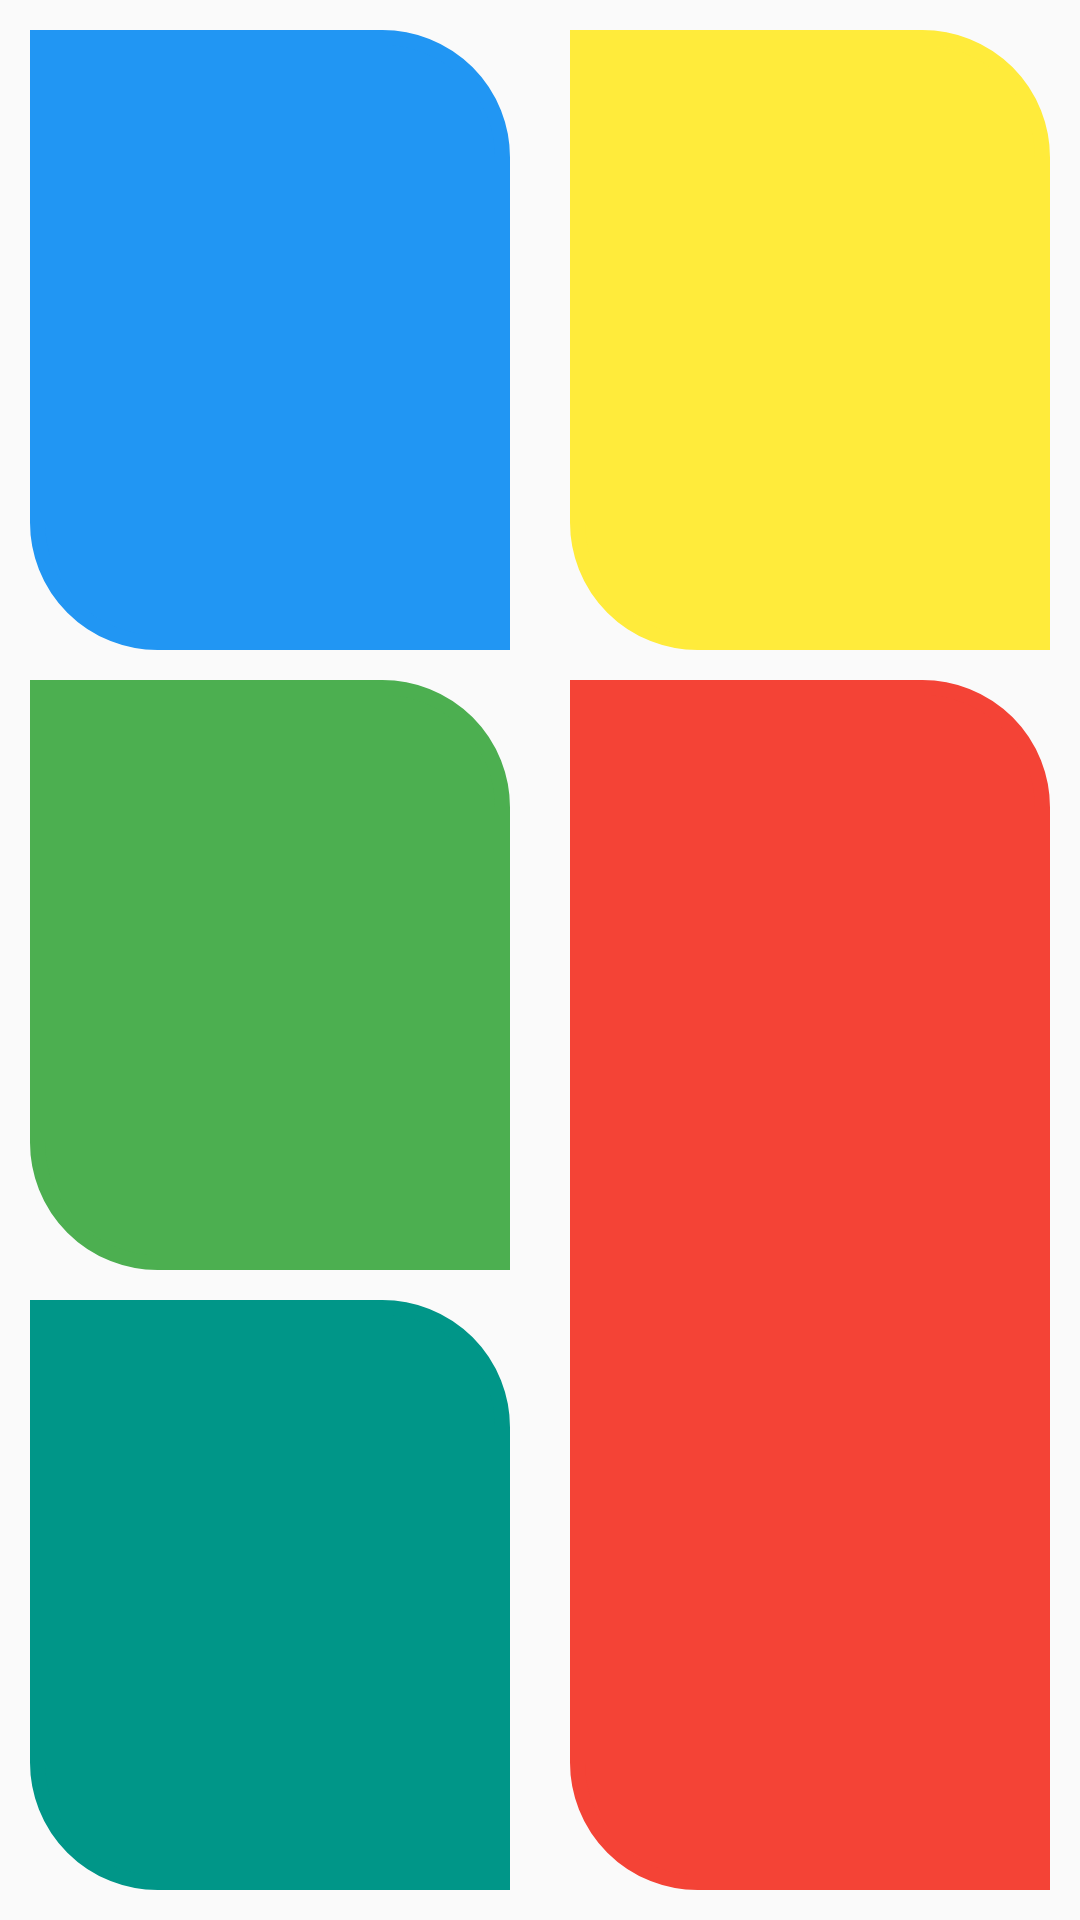

Write the Android layout XML for this screen, with the resource values it uses.
<!-- AndroidManifest.xml: application theme Theme.TaskApplication -->
<!-- res/layout/activity_task2.xml -->
<?xml version="1.0" encoding="utf-8"?>
<LinearLayout xmlns:android="http://schemas.android.com/apk/res/android"
    xmlns:app="http://schemas.android.com/apk/res-auto"
    xmlns:tools="http://schemas.android.com/tools"
    android:layout_width="match_parent"
    android:layout_height="match_parent"
    tools:context=".Task2_Activity"
    android:orientation="horizontal">
    <LinearLayout
        android:layout_width="match_parent"
        android:layout_height="match_parent"
        android:layout_weight="1"
        android:orientation="vertical"
        android:padding="10dp">
        <View
            android:layout_width="match_parent"
            android:layout_height="match_parent"
            android:layout_weight="1"
            android:background="@drawable/t2_corner"
            android:backgroundTint="#2196F3" />
        <View
            android:layout_width="match_parent"
            android:layout_height="match_parent"
            android:layout_weight="1"
            android:layout_marginTop="10dp"
            android:background="@drawable/t2_corner"
            android:backgroundTint="#4CAF50" />
        <View
            android:layout_width="match_parent"
            android:layout_height="match_parent"
            android:layout_weight="1"
            android:layout_marginTop="10dp"
            android:background="@drawable/t2_corner"
            android:backgroundTint="#009688" />
    </LinearLayout>

    <LinearLayout
        android:layout_width="match_parent"
        android:layout_height="match_parent"
        android:layout_weight="1"
        android:orientation="vertical"
        android:padding="10dp">
        <View
            android:layout_width="match_parent"
            android:layout_height="match_parent"
            android:layout_weight="2"
            android:background="@drawable/t2_corner"
            android:backgroundTint="#FFEB3B"/>
        <View
            android:layout_width="match_parent"
            android:layout_height="match_parent"
            android:layout_weight="1"
            android:layout_marginTop="10dp"
            android:background="@drawable/t2_corner"
            android:backgroundTint="#F44336" />
    </LinearLayout>

</LinearLayout>
<!-- resources referenced by this layout -->
<resources>
  <!-- drawable t2_corner (drawable) -->
  <?xml version="1.0" encoding="utf-8"?>
  <shape xmlns:android="http://schemas.android.com/apk/res/android"
      android:shape="rectangle">
      <stroke android:color="@color/white"
          android:width="5dp"/>
      <corners android:topRightRadius="40dp"
          android:bottomLeftRadius="40dp"/>
  </shape>
  <style name="Theme.TaskApplication" parent="Theme.MaterialComponents.DayNight.NoActionBar.Bridge">
          
          <item name="colorPrimary">@color/purple_500</item>
          <item name="colorPrimaryVariant">@color/purple_700</item>
          <item name="colorOnPrimary">@color/white</item>
          
          <item name="colorSecondary">@color/teal_200</item>
          <item name="colorSecondaryVariant">@color/teal_700</item>
          <item name="colorOnSecondary">@color/black</item>
          
          <item name="android:statusBarColor" tools:targetApi="l">?attr/colorPrimaryVariant</item>
          
      </style>
  <!-- not gathered from this repository: default colours our renderer supplied (Android Studio template values) -->
  <color name="purple_500">#FF6200EE</color>
  <color name="purple_700">#FF3700B3</color>
  <color name="teal_200">#FF03DAC5</color>
  <color name="teal_700">#FF018786</color>
  <color name="black">#FF000000</color>
  <color name="white">#FFFFFFFF</color>
</resources>
